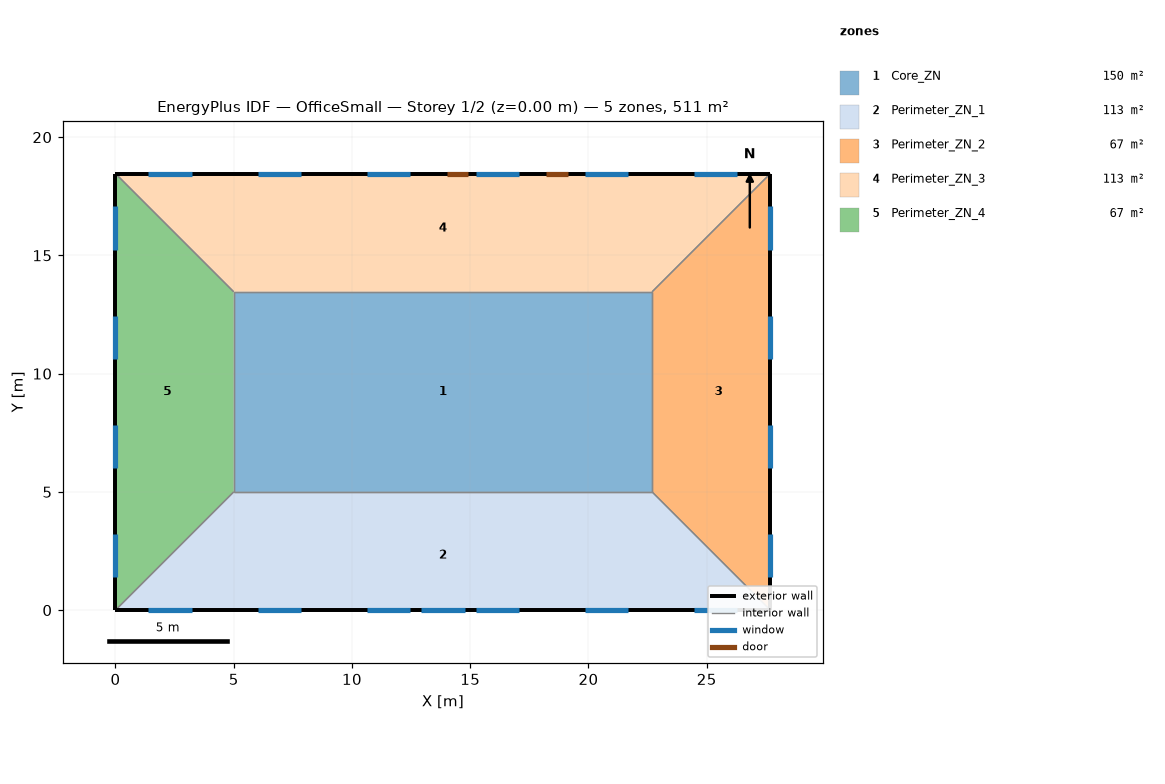
=== STOREY PLAN SPEC (per zone: floor XY polygon, exterior-wall plan segments, windows/doors) ===
zone 1: Core_ZN  (149.7 m²)
  floor: (22.69, 13.46) (22.69, 5.00) (5.00, 5.00) (5.00, 13.46)
  interior walls: 4
zone 2: Perimeter_ZN_1  (113.5 m²)
  floor: (22.69, 5.00) (27.69, 0.00) (0.00, 0.00) (5.00, 5.00)
  exterior wall: (0.00, 0.00) – (27.69, 0.00)  [27.7 m]
    window: (12.93, 0.00) – (14.76, 0.00)  [3.9 m²]
    window: (1.39, 0.00) – (3.22, 0.00)  [2.8 m²]
    window: (6.01, 0.00) – (7.84, 0.00)  [2.8 m²]
    window: (10.62, 0.00) – (12.45, 0.00)  [2.8 m²]
    window: (15.24, 0.00) – (17.07, 0.00)  [2.8 m²]
    window: (19.85, 0.00) – (21.68, 0.00)  [2.8 m²]
    window: (24.47, 0.00) – (26.30, 0.00)  [2.8 m²]
  interior walls: 3
zone 3: Perimeter_ZN_2  (67.3 m²)
  floor: (27.69, 18.46) (27.69, 0.00) (22.69, 5.00) (22.69, 13.46)
  exterior wall: (27.69, 0.00) – (27.69, 18.46)  [18.5 m]
    window: (27.69, 1.39) – (27.69, 3.22)  [2.8 m²]
    window: (27.69, 6.01) – (27.69, 7.84)  [2.8 m²]
    window: (27.69, 10.62) – (27.69, 12.45)  [2.8 m²]
    window: (27.69, 15.24) – (27.69, 17.07)  [2.8 m²]
  interior walls: 3
zone 4: Perimeter_ZN_3  (113.4 m²)
  floor: (27.69, 18.46) (22.69, 13.46) (5.00, 13.46) (0.00, 18.46)
  exterior wall: (27.69, 18.46) – (0.00, 18.46)  [27.7 m]
    door: (14.91, 18.46) – (14.00, 18.46)  [2.0 m²]
    door: (19.13, 18.46) – (18.22, 18.46)  [2.0 m²]
    window: (26.30, 18.46) – (24.47, 18.46)  [2.8 m²]
    window: (21.68, 18.46) – (19.85, 18.46)  [2.8 m²]
    window: (17.07, 18.46) – (15.24, 18.46)  [2.8 m²]
    window: (12.45, 18.46) – (10.62, 18.46)  [2.8 m²]
    window: (7.84, 18.46) – (6.01, 18.46)  [2.8 m²]
    window: (3.22, 18.46) – (1.39, 18.46)  [2.8 m²]
  interior walls: 3
zone 5: Perimeter_ZN_4  (67.3 m²)
  floor: (0.00, 18.46) (5.00, 13.46) (5.00, 5.00) (0.00, 0.00)
  exterior wall: (0.00, 18.46) – (0.00, 0.00)  [18.5 m]
    window: (0.00, 17.07) – (0.00, 15.24)  [2.8 m²]
    window: (0.00, 12.45) – (0.00, 10.62)  [2.8 m²]
    window: (0.00, 7.84) – (0.00, 6.01)  [2.8 m²]
    window: (0.00, 3.22) – (0.00, 1.39)  [2.8 m²]
  interior walls: 3

=== DERIVED (storey summary) ===
Building: OfficeSmall
Storey: 1 of 2  (floor level z = 0.00 m)
Storey gross floor area: 511.2 m²
Zones on this storey: 5
  - Core_ZN: floor 149.7 m²
  - Perimeter_ZN_1: floor 113.5 m²; exterior wall 27.7 m (84.5 m²); 7 window(s) 20.6 m²; WWR 24.4%
  - Perimeter_ZN_2: floor 67.3 m²; exterior wall 18.5 m (56.3 m²); 4 window(s) 11.2 m²; WWR 19.8%
  - Perimeter_ZN_3: floor 113.4 m²; exterior wall 27.7 m (84.5 m²); 6 window(s) 16.7 m²; WWR 19.8%; 2 door(s)
  - Perimeter_ZN_4: floor 67.3 m²; exterior wall 18.5 m (56.3 m²); 4 window(s) 11.2 m²; WWR 19.8%
Zone adjacency (shared interzone walls):
  - Core_ZN ↔ Perimeter_ZN_1
  - Core_ZN ↔ Perimeter_ZN_2
  - Core_ZN ↔ Perimeter_ZN_3
  - Core_ZN ↔ Perimeter_ZN_4
  - Perimeter_ZN_1 ↔ Perimeter_ZN_2
  - Perimeter_ZN_1 ↔ Perimeter_ZN_4
  - Perimeter_ZN_2 ↔ Perimeter_ZN_3
  - Perimeter_ZN_3 ↔ Perimeter_ZN_4